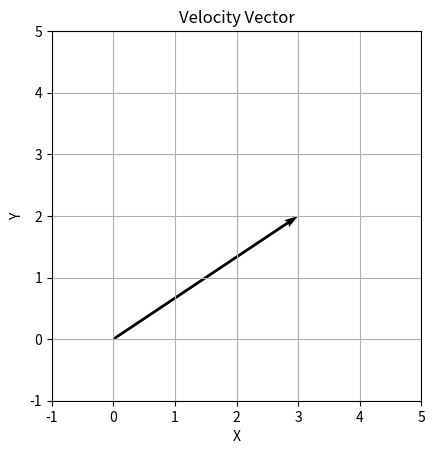

The script that saved this image:
import matplotlib.pyplot as plt

# Arrow from (0,0) pointing right 3 units and up 2 units
plt.quiver(0, 0, 3, 2, angles='xy', scale_units='xy', scale=1)

plt.xlim(-1, 5)
plt.ylim(-1, 5)
plt.grid(True)
plt.title("Velocity Vector")
plt.xlabel("X")
plt.ylabel("Y")
plt.gca().set_aspect('equal')
plt.show()
